Dataset: Surface_Bridge_crack_detection (GitHub, Aman-Kr-Gupta/Surface_Bridge_crack_detection). Classes: negative, positive.

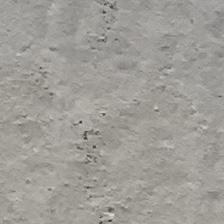
Label: negative

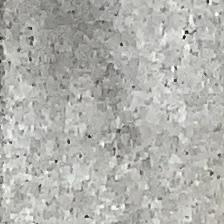
Label: negative

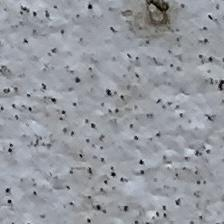
Label: negative

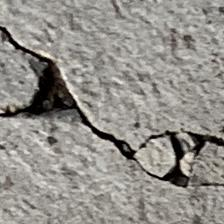
Label: positive

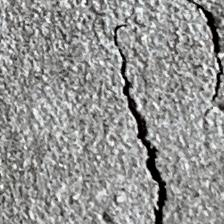
Label: positive

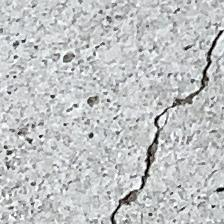
Label: positive
